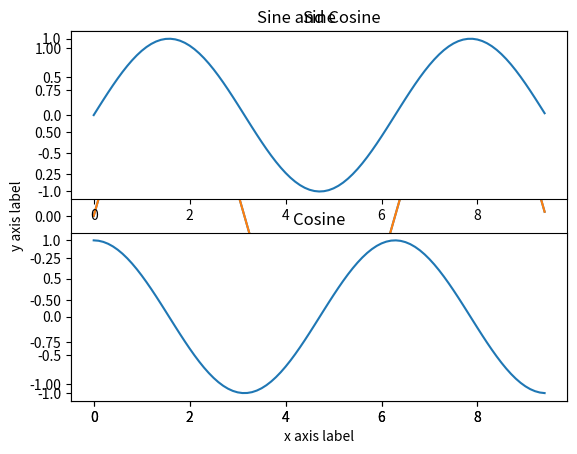

Reproduce this figure in Python.

# Matplotlib

import numpy as np
import matplotlib.pyplot as plt

x = np.arange(0, 3 * np.pi, 0.1)
y = np.sin(x)

print(x)
print(y)

plt.plot(x, y)
#       x축 y축

y_sin = np.sin(x)
y_cos = np.cos(y)

plt.plot(x, y_sin)
plt.plot(x, y_cos)
# 라벨 붙이기
plt.xlabel('x axis label')
plt.ylabel('y axis label')
plt.title('Sine and Cosine')
plt.legend(['Sine','Cosine'])


# subplot -> 그림 하나 안에 차트 여러개

x = np.arange(0, 3 * np.pi, 0.1)
y_sin = np.sin(x)
y_cos = np.cos(x)

plt.subplot(2, 1, 1)
plt.plot(x, y_sin)
plt.title('Sine')
# 새로로는 두개 가로로는 한개
# 그리려고 하는 것은 그 중에 1번째이다.

plt.subplot(2, 1, 2)
plt.plot(x, y_cos)
plt.title('Cosine')

plt.show()

